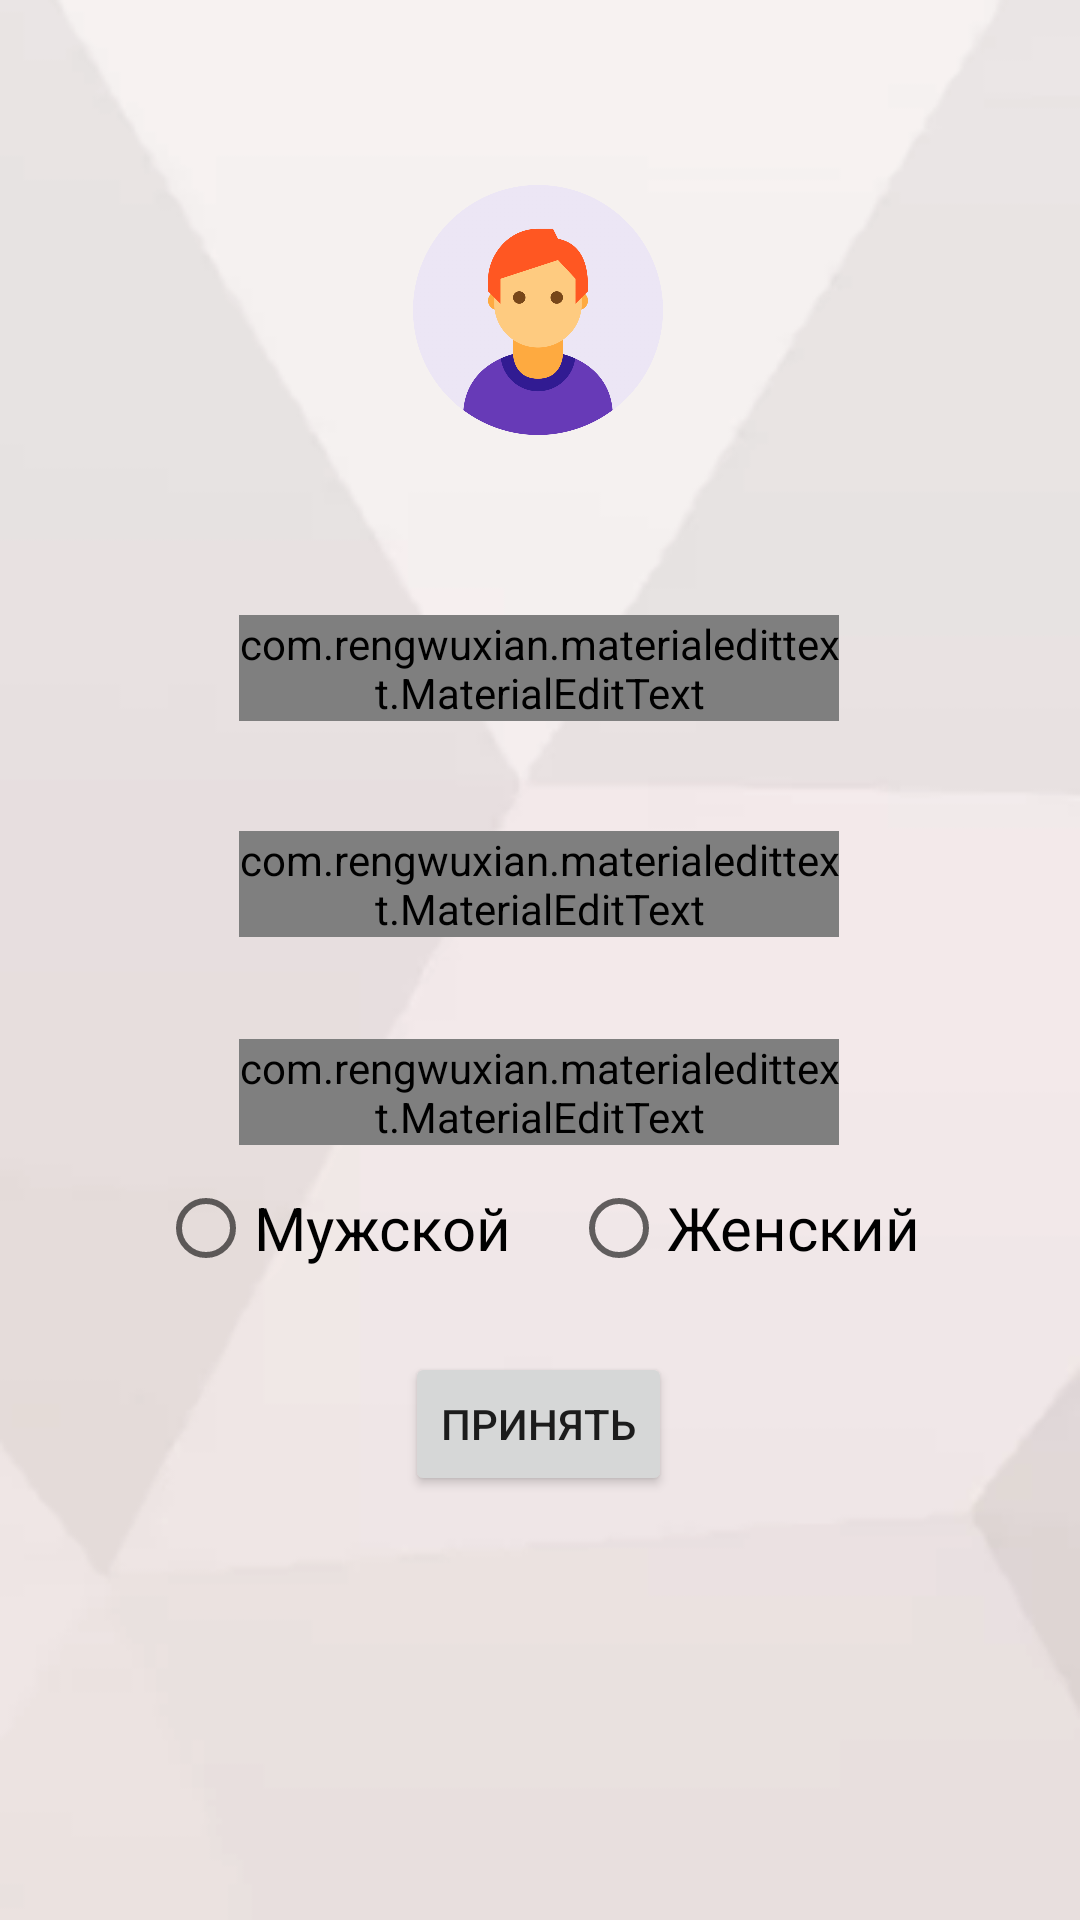

Write the Android layout XML for this screen, with the resource values it uses.
<!-- AndroidManifest.xml: application theme AppTheme -->
<!-- res/layout/activity_change_info.xml -->
<?xml version="1.0" encoding="utf-8"?>
<androidx.constraintlayout.widget.ConstraintLayout
    xmlns:android="http://schemas.android.com/apk/res/android"
    xmlns:app="http://schemas.android.com/apk/res-auto"
    xmlns:tools="http://schemas.android.com/tools"
    android:layout_width="match_parent"
    android:layout_height="match_parent"
    tools:context=".main.Actitivities.ChangeInfoActivity"
    android:background="@drawable/account_back">

    <ImageView
        android:id="@+id/iv_change_icon"
        android:layout_width="100dp"
        android:layout_height="100dp"
        android:src="@drawable/user"
        app:layout_constraintBottom_toBottomOf="parent"
        app:layout_constraintEnd_toEndOf="parent"
        app:layout_constraintHorizontal_bias="0.498"
        app:layout_constraintStart_toStartOf="parent"
        app:layout_constraintTop_toTopOf="parent"
        app:layout_constraintVertical_bias="0.099" />

    <com.rengwuxian.materialedittext.MaterialEditText
        android:id="@+id/met_change_name"
        android:layout_width="200dp"
        android:layout_height="wrap_content"
        android:hint="@string/userName"
        android:maxLength="20"
        android:maxLines="1"
        app:layout_constraintBottom_toBottomOf="parent"
        app:layout_constraintEnd_toEndOf="parent"
        app:layout_constraintHorizontal_bias="0.497"
        app:layout_constraintStart_toStartOf="parent"
        app:layout_constraintTop_toTopOf="parent"
        app:layout_constraintVertical_bias="0.339" />

    <com.rengwuxian.materialedittext.MaterialEditText
        android:id="@+id/met_change_height"
        android:layout_width="200dp"
        android:layout_height="wrap_content"
        android:hint="@string/height"
        android:maxLength="5"
        android:inputType="number"
        app:layout_constraintBottom_toBottomOf="parent"
        app:layout_constraintEnd_toEndOf="parent"
        app:layout_constraintHorizontal_bias="0.497"
        app:layout_constraintStart_toStartOf="parent"
        app:layout_constraintTop_toTopOf="parent"
        app:layout_constraintVertical_bias="0.458" />

    <com.rengwuxian.materialedittext.MaterialEditText
        android:id="@+id/met_change_weight"
        android:layout_width="200dp"
        android:layout_height="wrap_content"
        android:hint="@string/weight"
        android:maxLength="5"
        android:inputType="number"
        app:layout_constraintBottom_toBottomOf="parent"
        app:layout_constraintEnd_toEndOf="parent"
        app:layout_constraintHorizontal_bias="0.497"
        app:layout_constraintStart_toStartOf="parent"
        app:layout_constraintTop_toTopOf="parent"
        app:layout_constraintVertical_bias="0.573" />

    <LinearLayout
        android:layout_width="match_parent"
        android:layout_height="wrap_content"
        android:orientation="horizontal"
        android:gravity="center_horizontal"
        app:layout_constraintBottom_toBottomOf="parent"
        app:layout_constraintEnd_toEndOf="parent"
        app:layout_constraintHorizontal_bias="1.0"
        app:layout_constraintStart_toStartOf="parent"
        app:layout_constraintTop_toTopOf="parent"
        app:layout_constraintVertical_bias="0.647">

        <RadioGroup
            android:id="@+id/gender_group"
            android:layout_width="wrap_content"
            android:layout_height="match_parent"
            android:layout_gravity="center_vertical"
            android:orientation="horizontal">

            <RadioButton
                android:id="@+id/gender_male"
                android:layout_width="wrap_content"
                android:layout_height="wrap_content"
                android:layout_marginRight="10dp"
                android:text="@string/genderM"
                android:textSize="20sp" />

            <RadioButton
                android:id="@+id/gender_famale"
                android:layout_width="wrap_content"
                android:layout_height="wrap_content"
                android:layout_marginLeft="10dp"
                android:text="@string/genderF"
                android:textSize="20sp" />
        </RadioGroup>
    </LinearLayout>

    <Button
        android:id="@+id/btn_accept"
        android:layout_width="wrap_content"
        android:layout_height="wrap_content"
        android:text="@string/accept"
        app:layout_constraintBottom_toBottomOf="parent"
        app:layout_constraintEnd_toEndOf="parent"
        app:layout_constraintHorizontal_bias="0.498"
        app:layout_constraintStart_toStartOf="parent"
        app:layout_constraintTop_toTopOf="parent"
        app:layout_constraintVertical_bias="0.761" />
</androidx.constraintlayout.widget.ConstraintLayout>
<!-- resources referenced by this layout -->
<resources>
  <!-- drawable account_back: png bitmap (drawable-v21, 20814 bytes) -->
  <!-- drawable user: png bitmap (drawable, 87632 bytes) -->
  <string name="accept">Принять</string>
  <string name="genderF">Женский</string>
  <string name="genderM">Мужской</string>
  <string name="height">Рост</string>
  <string name="userName">Имя пользователя</string>
  <string name="weight">Вес</string>
  <style name="AppTheme" parent="Theme.AppCompat.Light.NoActionBar">
          
          <item name="colorPrimary">@color/colorPrimary</item>
          <item name="colorPrimaryDark">@color/colorPrimaryDark</item>
          <item name="colorAccent">@color/colorAccent</item>
          <item name="android:windowFullscreen">true</item>
      </style>
  <color name="colorPrimary">#6200EE</color>
  <color name="colorPrimaryDark">#3700B3</color>
  <color name="colorAccent">#03DAC5</color>
</resources>
